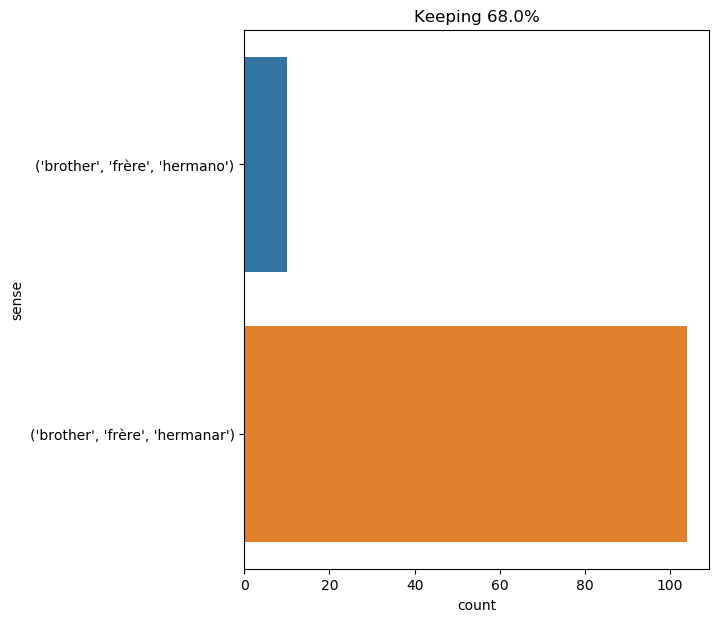

The file beside this chart, header and first rows:
text, ind, sense, label
" where do your brothers and sisters liv…, 4, ('brother', 'frère', 'hermano'), 0
" where do your brothers and sisters liv…, 14, ('brother', 'frère', 'hermano'), 0
" and much less than a friend . a sort o…, 11, ('brother', 'frère', 'hermanar'), 1
" oh , brothers ! i do n't care for brot…, 3, ('brother', 'frère', 'hermano'), 0
bazin became a lay brother ., 4, ('brother', 'frère', 'hermanar'), 1
" my unhappy brother is starving on the …, 3, ('brother', 'frère', 'hermanar'), 1
the brother did not perceive this ; he h…, 1, ('brother', 'frère', 'hermanar'), 1
her voice , of immense power and sublime…, 37, ('brother', 'frère', 'hermano'), 0
" then your brother is -- ", 3, ('brother', 'frère', 'hermanar'), 1
" lord de winter died without revealing …, 10, ('brother', 'frère', 'hermanar'), 1
" mr . reed was my uncle -- my mother 's…, 11, ('brother', 'frère', 'hermanar'), 1
she told d’artagnan that lord de winter …, 18, ('brother', 'frère', 'hermanar'), 1
at the denunciating sound , the monks wo…, 16, ('brother', 'frère', 'hermanar'), 1
" his _ elder _ brother ? ", 5, ('brother', 'frère', 'hermanar'), 1
" nine years is a tolerable time . was h…, 15, ('brother', 'frère', 'hermanar'), 1
diana and mary rivers became more sad an…, 16, ('brother', 'frère', 'hermanar'), 1
mm bassompierre and schomberg were marsh…, 48, ('brother', 'frère', 'hermano'), 0
" my inquiries show beyond all question …, 35, ('brother', 'frère', 'hermanar'), 1
she riveted a searching gaze on her brot…, 7, ('brother', 'frère', 'hermanar'), 1
he was my mother 's brother . my father …, 5, ('brother', 'frère', 'hermanar'), 1
then when she had no longer any doubt , …, 22, ('brother', 'frère', 'hermanar'), 1
at the corner of the pine - wood he caug…, 19, ('brother', 'frère', 'hermanar'), 1
" no high - sounding words ! let us sit …, 16, ('brother', 'frère', 'hermanar'), 1
" i bear that of your brother . ", 6, ('brother', 'frère', 'hermanar'), 1
" ay , but you are mistaken . my brother…, 9, ('brother', 'frère', 'hermanar'), 1
" yes , let us chat , brother , " said s…, 7, ('brother', 'frère', 'hermanar'), 1
it is impossible that your majesty can m…, 17, ('brother', 'frère', 'hermanar'), 1
john does not at all resemble his father…, 23, ('brother', 'frère', 'hermano'), 0
" st . john , " i returned , " i regard …, 15, ('brother', 'frère', 'hermanar'), 1
" my brother , " continued she , " was n…, 2, ('brother', 'frère', 'hermanar'), 1
the communications were renewed from day…, 41, ('brother', 'frère', 'hermanar'), 1
diana rivers had designated her brother …, 5, ('brother', 'frère', 'hermanar'), 1
" yes , your french husband . i do n’t s…, 13, ('brother', 'frère', 'hermanar'), 1
what the devil ! d’artagnan is too good …, 13, ('brother', 'frère', 'hermano'), 0
" not if it were my own brother ! " crie…, 7, ('brother', 'frère', 'hermanar'), 1
he looked quite a gentleman , and i beli…, 14, ('brother', 'frère', 'hermanar'), 1
" since rodger baskerville , sir charles…, 9, ('brother', 'frère', 'hermanar'), 1
anne of austria ran to her jewel case . …, 35, ('brother', 'frère', 'hermanar'), 1
" to me , to a brother ? " said felton ., 6, ('brother', 'frère', 'hermanar'), 1
" well , then , " said milady , " i conf…, 14, ('brother', 'frère', 'hermanar'), 1
" assassin of buckingham , assassin of f…, 12, ('brother', 'frère', 'hermanar'), 1
felton took leave of milady as a brother…, 7, ('brother', 'frère', 'hermanar'), 1
he began again with a bit of a heaviness…, 36, ('brother', 'frère', 'hermanar'), 1
my parents obliged me , at the age of fi…, 25, ('brother', 'frère', 'hermanar'), 1
i had two elder brothers , one of whom w…, 4, ('brother', 'frère', 'hermano'), 0
i observed in this last part of his disc…, 49, ('brother', 'frère', 'hermanar'), 1
" no , felton , no , my brother , " said…, 8, ('brother', 'frère', 'hermanar'), 1
i was obliged to brand the guilty one ; …, 16, ('brother', 'frère', 'hermanar'), 1
i suspected where she was concealed . i …, 35, ('brother', 'frère', 'hermanar'), 1
" the day after my return to lille , my …, 10, ('brother', 'frère', 'hermanar'), 1
my poor brother was ignorant of this sen…, 2, ('brother', 'frère', 'hermanar'), 1
" then , " resumed he , " mad , desperat…, 32, ('brother', 'frère', 'hermanar'), 1
" and your brother ? ", 3, ('brother', 'frère', 'hermanar'), 1
" and my brother also . ", 3, ('brother', 'frère', 'hermanar'), 1
one day he was surprised in a lonely roa…, 64, ('brother', 'frère', 'hermanar'), 1
and again she earnestly conjured me to g…, 16, ('brother', 'frère', 'hermanar'), 1
i was in bed , and fast asleep , when it…, 34, ('brother', 'frère', 'hermanar'), 1
" then , as in leaving the cabaret they …, 14, ('brother', 'frère', 'hermanar'), 1
mistrust everybody , your friend , your …, 7, ('brother', 'frère', 'hermanar'), 1
the brother had been led to his resoluti…, 1, ('brother', 'frère', 'hermanar'), 1
... 54 more rows
